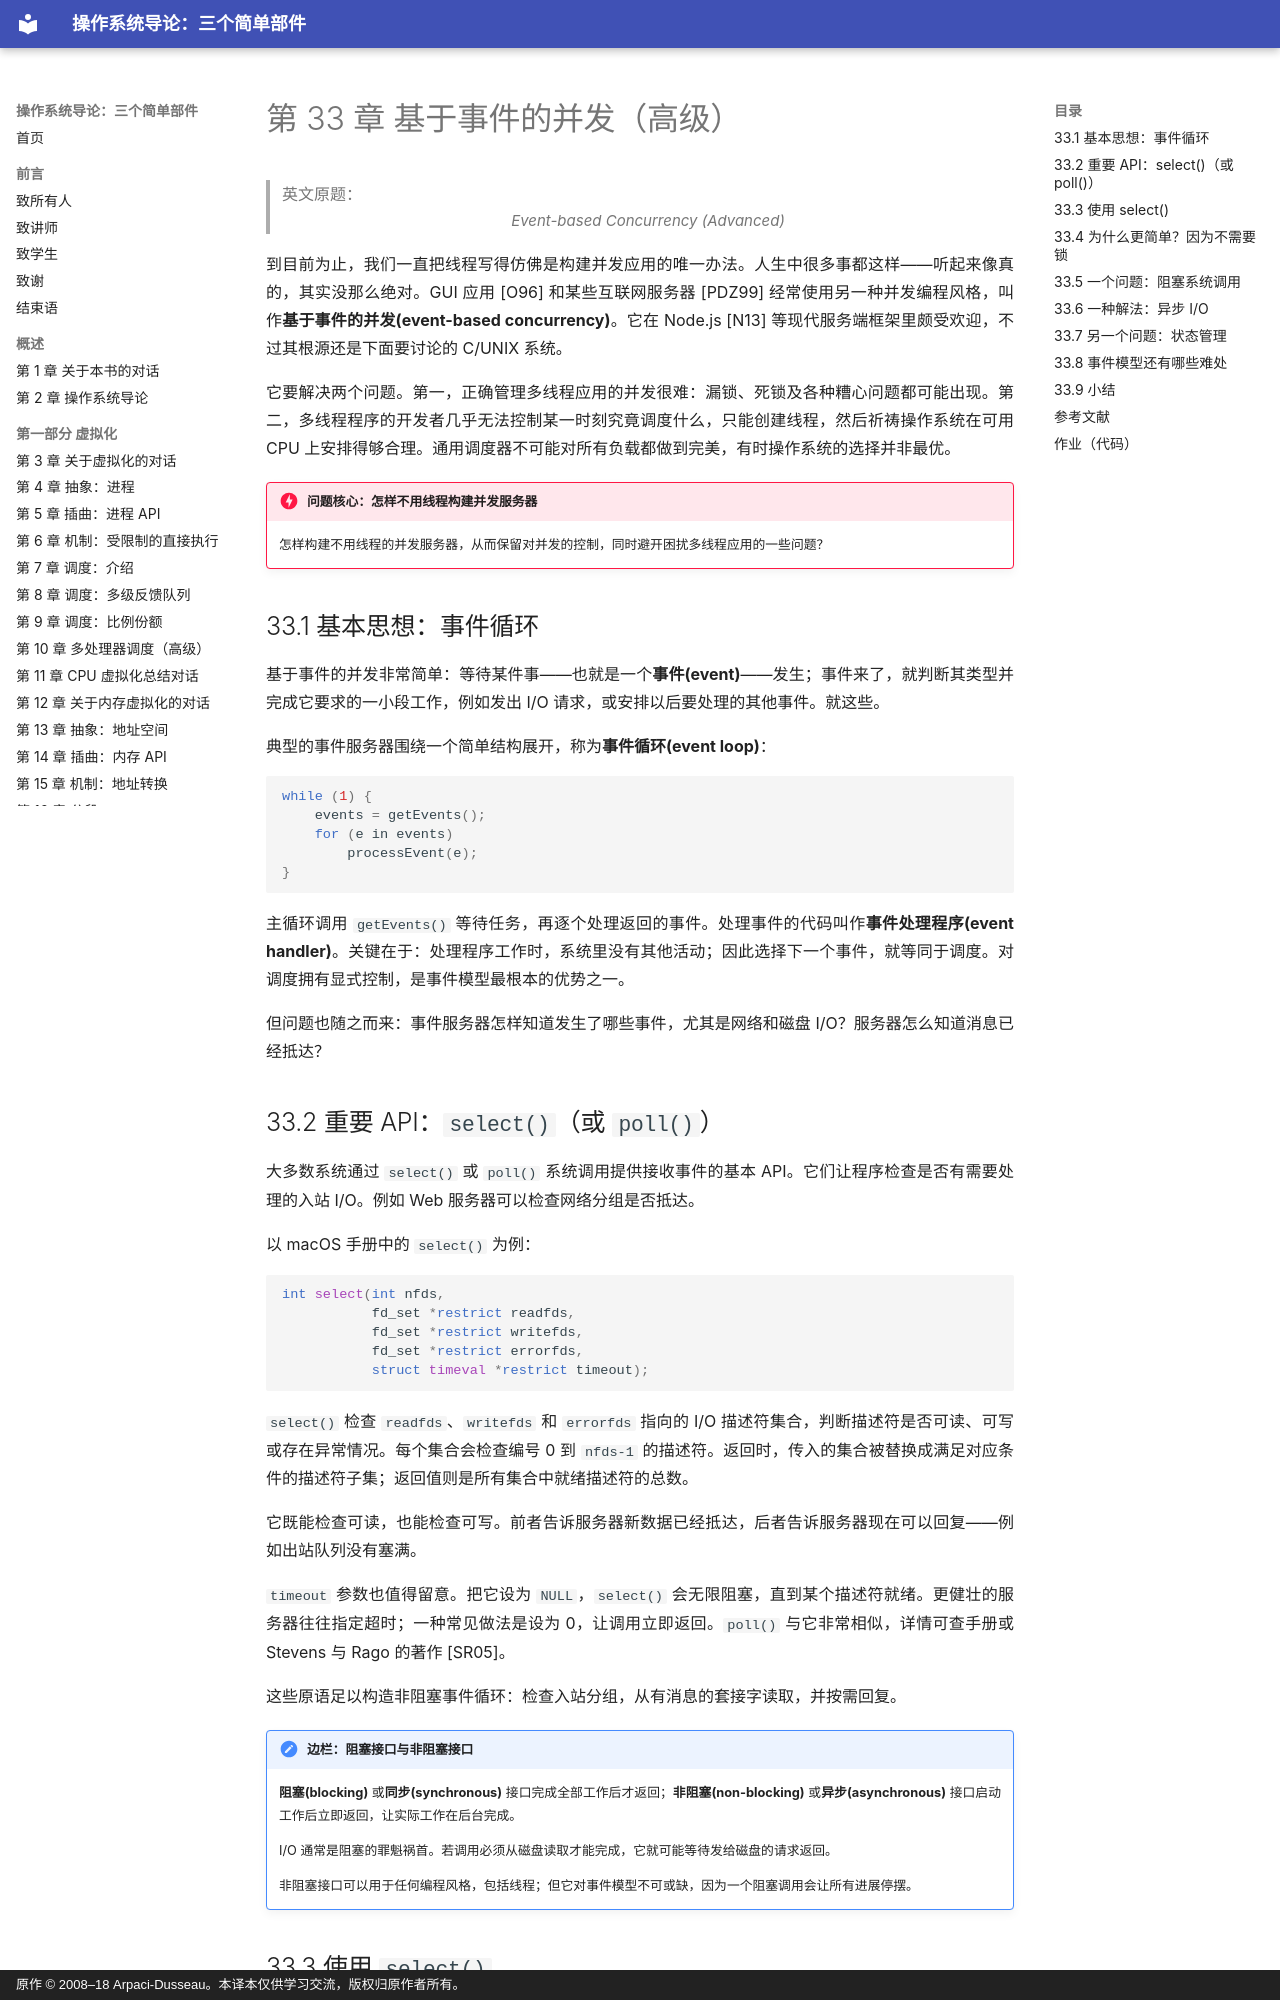

repository: wdwkmooop/ostep-zn · page: 33-event-based-concurrency.html · generator: mkdocs · copyright: 原作 © 2008–18 Arpaci-Dusseau。本译本仅供学习交流，版权归原作者所有。

# 第 33 章 基于事件的并发（高级）

> 英文原题：*Event-based Concurrency (Advanced)*

到目前为止，我们一直把线程写得仿佛是构建并发应用的唯一办法。人生中很多事都这样——听起来像真的，其实没那么绝对。GUI 应用 [O96] 和某些互联网服务器 [PDZ99] 经常使用另一种并发编程风格，叫作**基于事件的并发(event-based concurrency)**。它在 Node.js [N13] 等现代服务端框架里颇受欢迎，不过其根源还是下面要讨论的 C/UNIX 系统。

它要解决两个问题。第一，正确管理多线程应用的并发很难：漏锁、死锁及各种糟心问题都可能出现。第二，多线程程序的开发者几乎无法控制某一时刻究竟调度什么，只能创建线程，然后祈祷操作系统在可用 CPU 上安排得够合理。通用调度器不可能对所有负载都做到完美，有时操作系统的选择并非最优。

!!! danger "问题核心：怎样不用线程构建并发服务器"
    怎样构建不用线程的并发服务器，从而保留对并发的控制，同时避开困扰多线程应用的一些问题？

## 33.1 基本思想：事件循环

基于事件的并发非常简单：等待某件事——也就是一个**事件(event)**——发生；事件来了，就判断其类型并完成它要求的一小段工作，例如发出 I/O 请求，或安排以后要处理的其他事件。就这些。

典型的事件服务器围绕一个简单结构展开，称为**事件循环(event loop)**：

```c
while (1) {
    events = getEvents();
    for (e in events)
        processEvent(e);
}
```

主循环调用 `getEvents()` 等待任务，再逐个处理返回的事件。处理事件的代码叫作**事件处理程序(event handler)**。关键在于：处理程序工作时，系统里没有其他活动；因此选择下一个事件，就等同于调度。对调度拥有显式控制，是事件模型最根本的优势之一。

但问题也随之而来：事件服务器怎样知道发生了哪些事件，尤其是网络和磁盘 I/O？服务器怎么知道消息已经抵达？

## 33.2 重要 API：`select()`（或 `poll()`）

大多数系统通过 `select()` 或 `poll()` 系统调用提供接收事件的基本 API。它们让程序检查是否有需要处理的入站 I/O。例如 Web 服务器可以检查网络分组是否抵达。

以 macOS 手册中的 `select()` 为例：

```c
int select(int nfds,
           fd_set *restrict readfds,
           fd_set *restrict writefds,
           fd_set *restrict errorfds,
           struct timeval *restrict timeout);
```

`select()` 检查 `readfds`、`writefds` 和 `errorfds` 指向的 I/O 描述符集合，判断描述符是否可读、可写或存在异常情况。每个集合会检查编号 0 到 `nfds-1` 的描述符。返回时，传入的集合被替换成满足对应条件的描述符子集；返回值则是所有集合中就绪描述符的总数。

它既能检查可读，也能检查可写。前者告诉服务器新数据已经抵达，后者告诉服务器现在可以回复——例如出站队列没有塞满。

`timeout` 参数也值得留意。把它设为 `NULL`，`select()` 会无限阻塞，直到某个描述符就绪。更健壮的服务器往往指定超时；一种常见做法是设为 0，让调用立即返回。`poll()` 与它非常相似，详情可查手册或 Stevens 与 Rago 的著作 [SR05]。

这些原语足以构造非阻塞事件循环：检查入站分组，从有消息的套接字读取，并按需回复。

!!! note "边栏：阻塞接口与非阻塞接口"
    **阻塞(blocking)** 或**同步(synchronous)** 接口完成全部工作后才返回；**非阻塞(non-blocking)** 或**异步(asynchronous)** 接口启动工作后立即返回，让实际工作在后台完成。

    I/O 通常是阻塞的罪魁祸首。若调用必须从磁盘读取才能完成，它就可能等待发给磁盘的请求返回。

    非阻塞接口可以用于任何编程风格，包括线程；但它对事件模型不可或缺，因为一个阻塞调用会让所有进展停摆。
